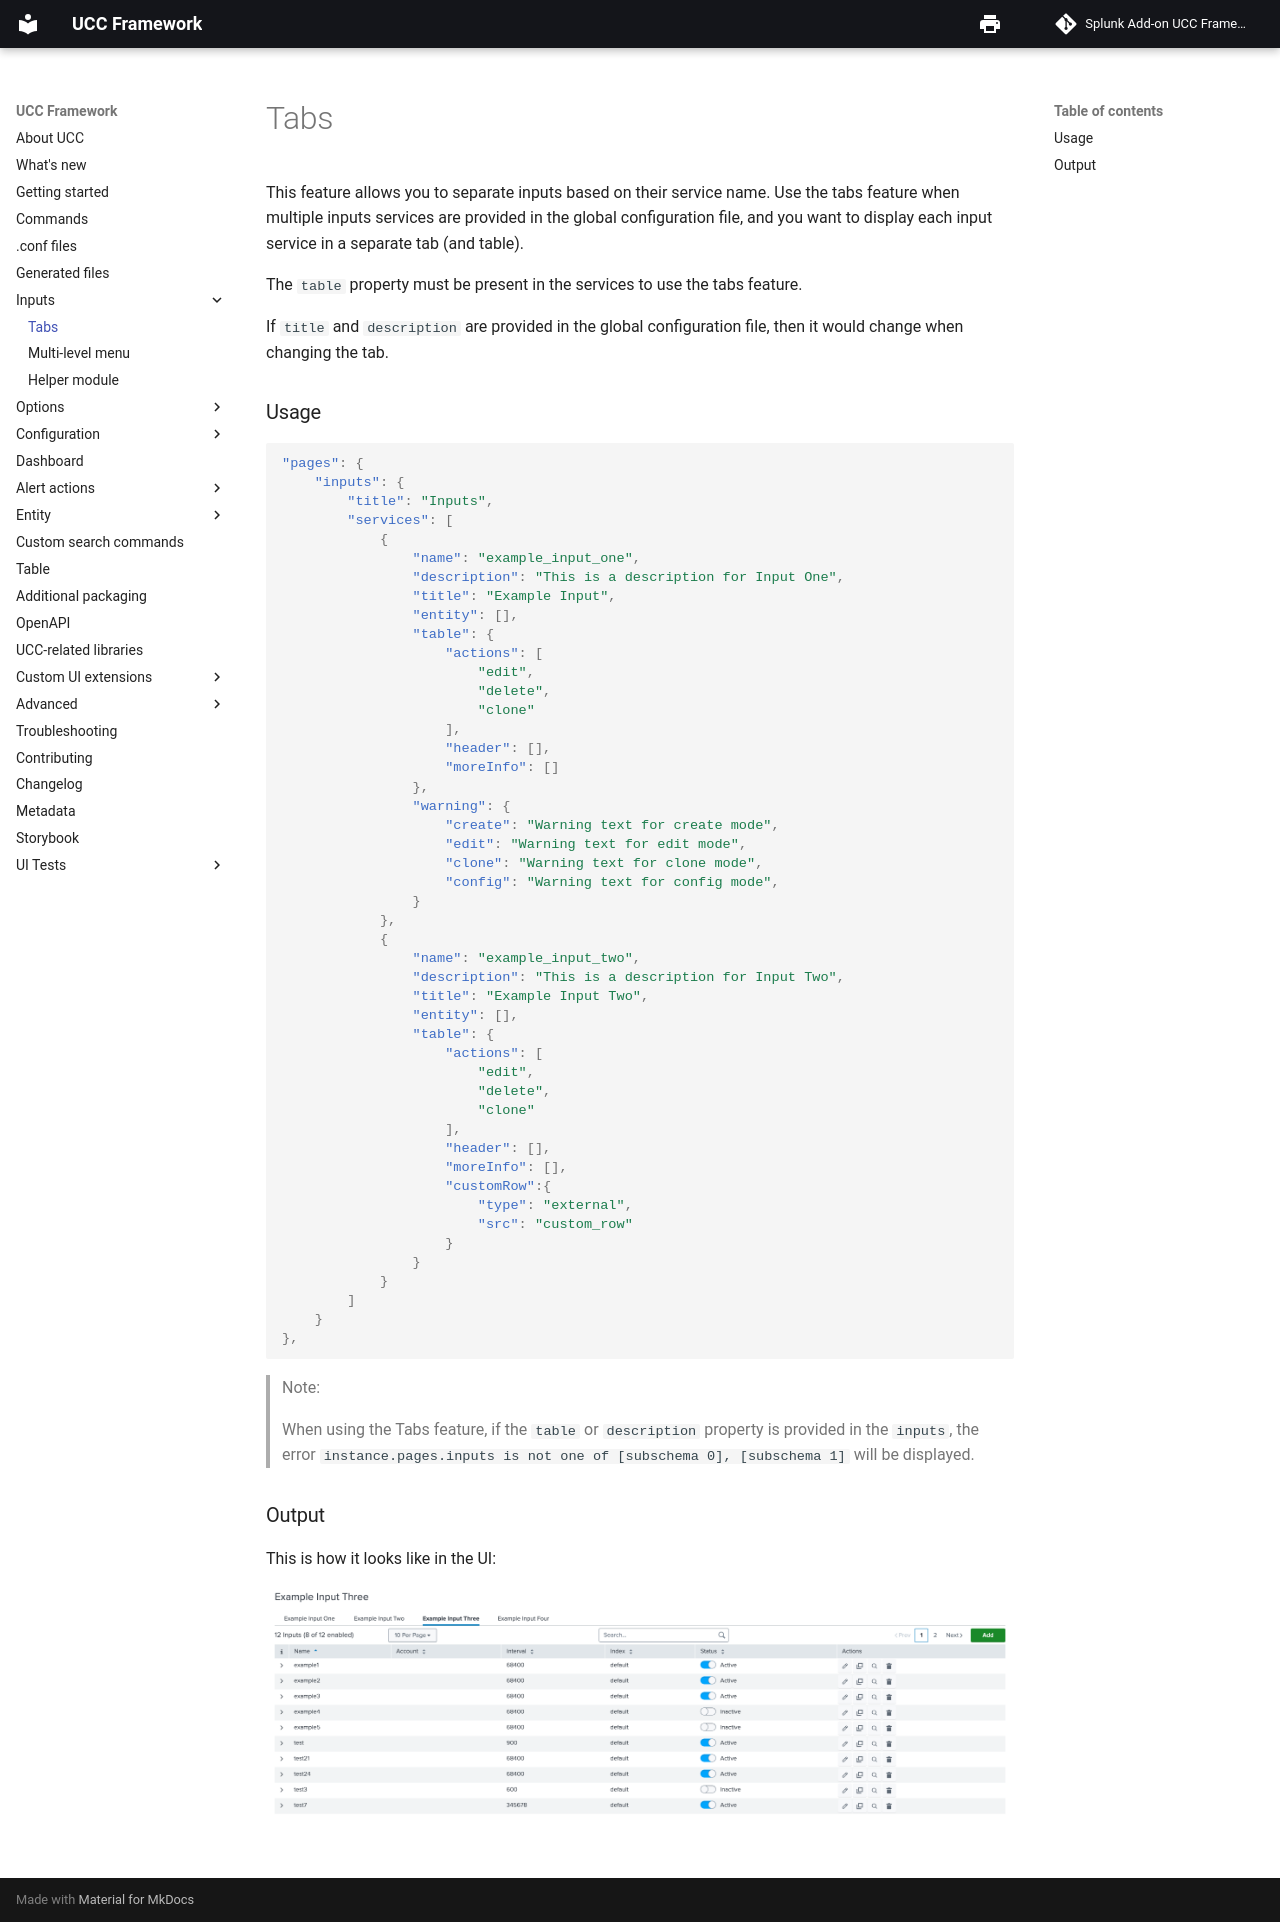

repository: splunk/addonfactory-ucc-generator · page: inputs/tabs/index.html · generator: mkdocs

# Tabs

This feature allows you to separate inputs based on their service name. Use the tabs feature when multiple inputs services are provided in the global configuration file, and you want to display each input service in a separate tab (and table).

The `table` property must be present in the services to use the tabs feature.

If `title` and `description` are provided in the global configuration file, then it would change when changing the tab.

### Usage

```json
"pages": {
    "inputs": {
        "title": "Inputs",
        "services": [
            {
                "name": "example_input_one",
                "description": "This is a description for Input One",
                "title": "Example Input",
                "entity": [],
                "table": {
                    "actions": [
                        "edit",
                        "delete",
                        "clone"
                    ],
                    "header": [],
                    "moreInfo": []
                },
                "warning": {
                    "create": "Warning text for create mode",
                    "edit": "Warning text for edit mode",
                    "clone": "Warning text for clone mode",
                    "config": "Warning text for config mode",
                }
            },
            {
                "name": "example_input_two",
                "description": "This is a description for Input Two",
                "title": "Example Input Two",
                "entity": [],
                "table": {
                    "actions": [
                        "edit",
                        "delete",
                        "clone"
                    ],
                    "header": [],
                    "moreInfo": [],
                    "customRow":{
                        "type": "external",
                        "src": "custom_row"
                    }
                }
            }
        ]
    }
},
```

> Note:
>
> When using the Tabs feature, if the `table`  or `description` property is provided in the `inputs`, the error ```instance.pages.inputs is not one of [subschema 0], [subschema 1]``` will be displayed.
>

### Output

This is how it looks like in the UI:

![image](../images/inputs/Tabs_Output.png)
